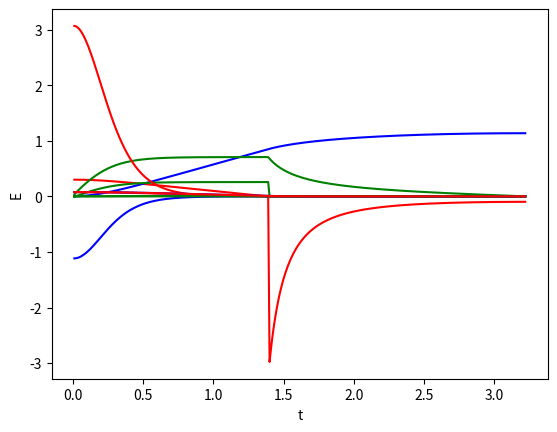

The matplotlib source for this figure:
# Programma instellingen
import matplotlib
import matplotlib.pyplot as plt
import numpy as np
cos = np.cos
sin = np.sin
sqrt = np.sqrt

# Variabelen bij start
m = 0.026
g = 9.81
k = 0.15
hoek = 20
x = 0
y = 0.300
vx = 0
vy = 0
Cr = 0.010
alpha = np.deg2rad(hoek)

# Tijdinstellingen
t = 0
dt = 0.01

# Tabellen/lists
xlist = []
ylist = []
vxlist = []
vylist = []
axlist = []
aylist = []
tlist = []
Eklist = []
Ezlist = []
Emechlist = []
Wlist = []
Elist = []

while vx >= 0:
	if y >= 0:
		Fz = m*g
		Fn = Fz*cos(alpha)
		
		# Snelheid
		v = sqrt(vx**2+vy**2)
		vx = v*cos(alpha)
		vy = v*sin(alpha)
		
		# Luchtweerstand
		Fl = k*v**2
		Flx = Fl*cos(alpha)
		Fly = Fl*sin(alpha)
		
		# Rolweerstand
		Fwr = Cr*Fn
		Fwrx = Fwr*cos(alpha)
		Fwry = Fwr*sin(alpha)
		
		# Resultante kracht
		Fres = Fz*sin(alpha)
		Fresx = Fres*cos(alpha)-Flx-Fwrx
		Fresy = -Fres*sin(alpha)+Fly+Fwry
		
		# Versnelling
		ax = Fresx/m
		ay = Fresy/m
		
	elif y <= 0:
		# Beredeneringen
		vy = 0
		Fn = Fz
		v = vx
		
		# Weerstanden
		Fl = k*v**2
		Fr = Fz*Cr
		Fres = -Fl-Fr
		
		# Versnelling
		ax = Fres/m
		ay = Fresy/m
		
# Energie en Arbeid
	Ek = 0.5*m*v**2
	Ez = m*g*y
	Emech = Ek + Ez
	W = Fl*v*dt
	E = Emech - W

# Nieuwe waardes
	vx += ax*dt
	vy += ay*dt
	x += vx*dt
	y -= vy*dt
	t += dt
	
# Lijst van waardes
	axlist.append(float(ax))
	aylist.append(float(ay))
	vxlist.append(float(vx))
	vylist.append(float(vy))
	xlist.append(float(x))
	ylist.append(float(y))
	tlist.append(float(t))
	Eklist.append(float(Ek))
	Ezlist.append(float(Ez))
	Emechlist.append(float(Emech))
	Wlist.append(float(W))
	Elist.append(float(E))

# Grafieken
plt.plot(tlist,ylist,"r")
plt.xlabel("t")
plt.ylabel("y")
plt.show()
plt.plot(tlist,xlist,"b")
plt.xlabel("t")
plt.ylabel("x")
plt.show()
plt.plot(tlist,vxlist,"g")
plt.xlabel("t")
plt.ylabel("vx")
plt.show()
plt.plot(tlist,vylist,"g")
plt.xlabel("t")
plt.ylabel("vy")
plt.show()
plt.plot(tlist,axlist,"r")
plt.xlabel("t")
plt.ylabel("ax")
plt.show()
plt.plot(tlist,aylist,"b")
plt.xlabel("t")
plt.ylabel("ay")
plt.show()
plt.plot(tlist,Eklist,"g")
plt.xlabel("t")
plt.ylabel("Ek")
plt.show()
plt.plot(tlist,Ezlist,"r")
plt.xlabel("t")
plt.ylabel("Ez")
plt.show()
plt.plot(tlist,Emechlist,"b")
plt.xlabel("t")
plt.ylabel("Emech")
plt.show()
plt.plot(tlist,Wlist,"g")
plt.xlabel("t")
plt.ylabel("W")
plt.show()
plt.plot(tlist,Elist,"r")
plt.xlabel("t")
plt.ylabel("E")
plt.show()